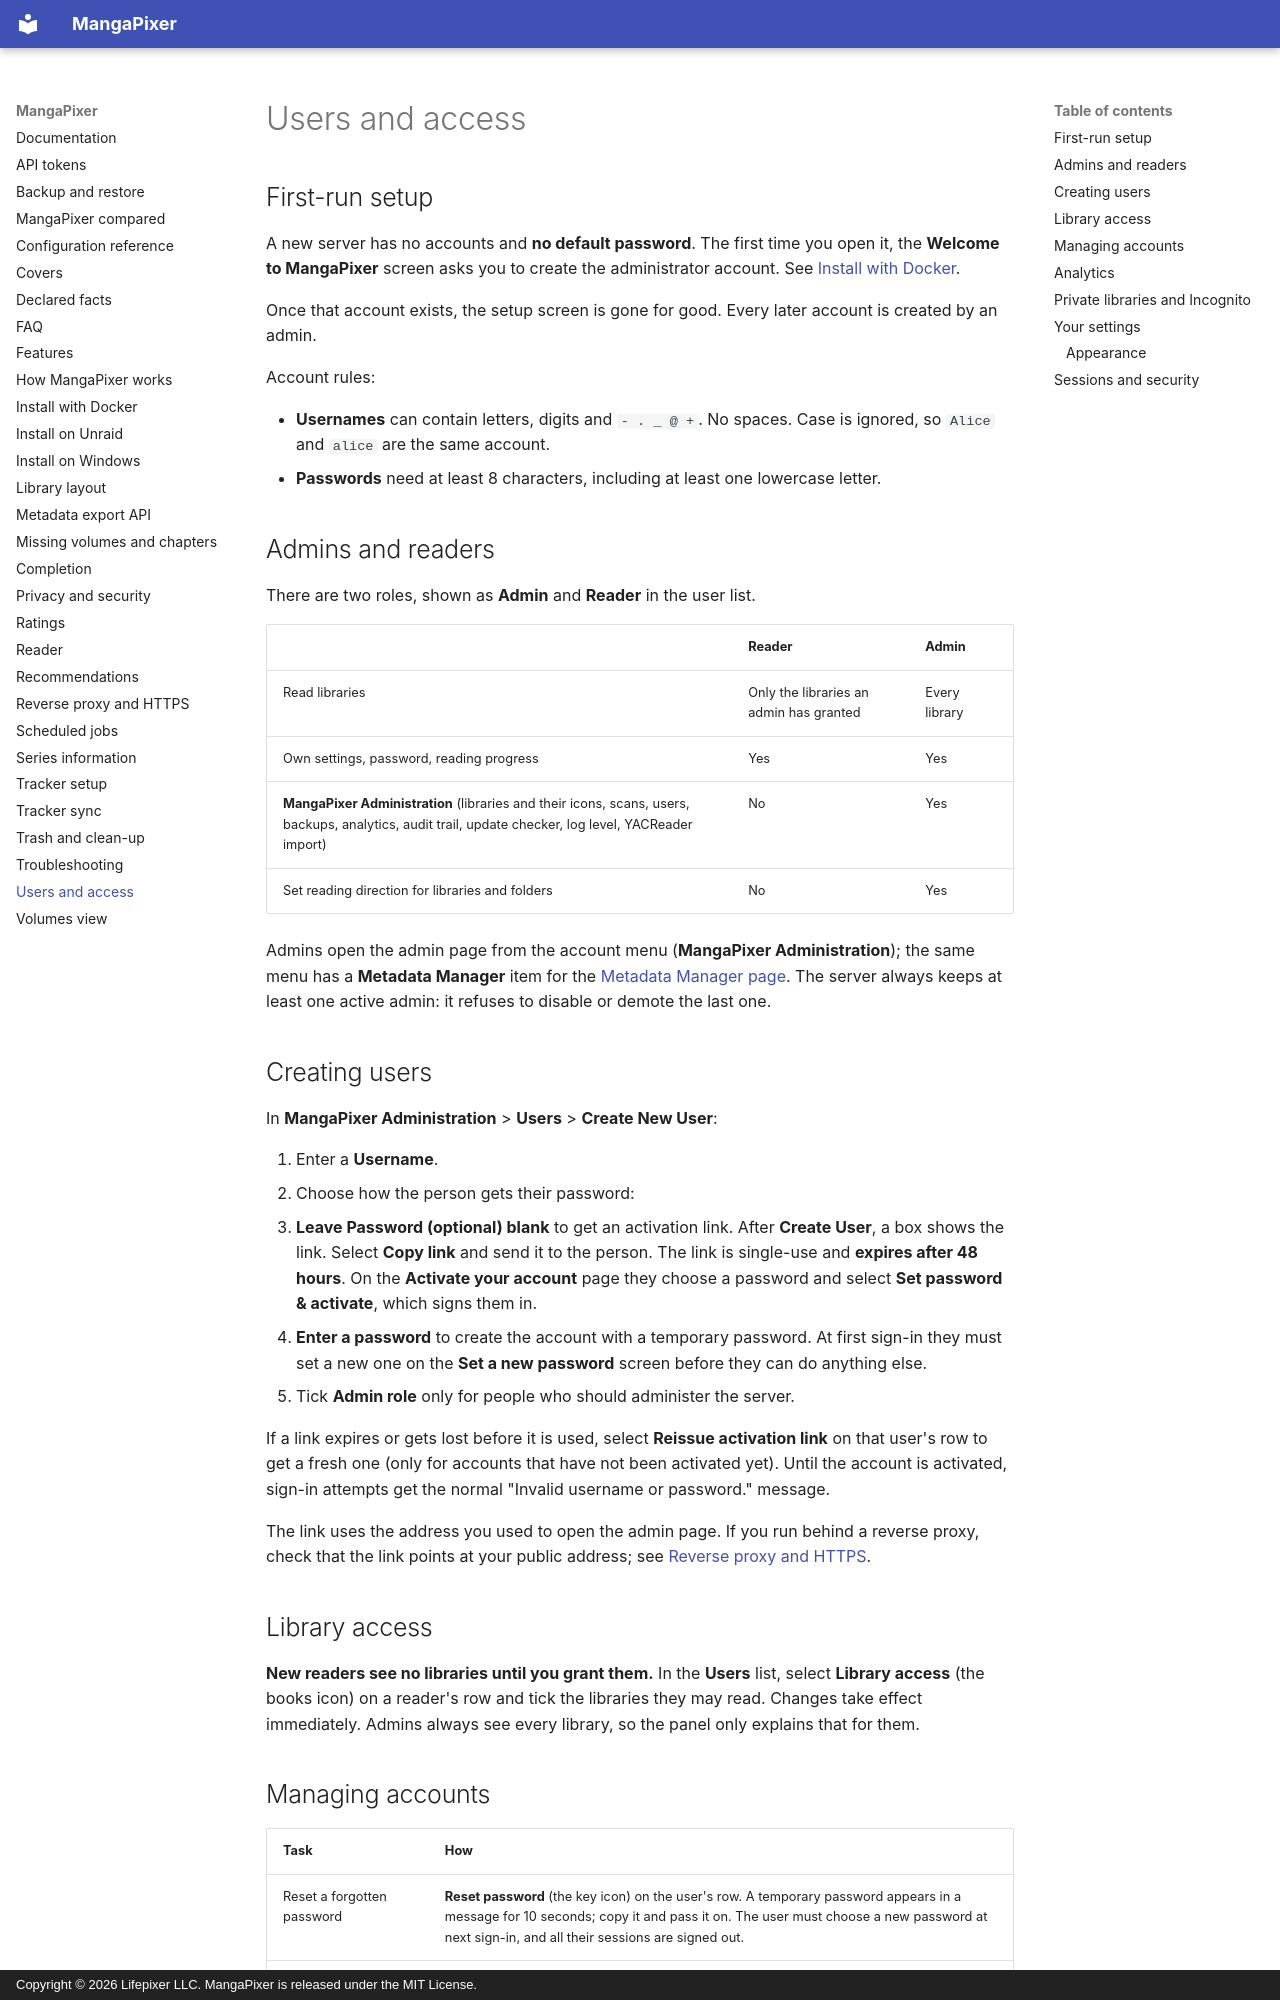

repository: dixit92/mangapixer · page: users-and-access/index.html · generator: mkdocs · copyright: Copyright © 2026 Lifepixer LLC. MangaPixer is released under the MIT License.

# Users and access

## First-run setup

A new server has no accounts and **no default password**. The first time you open it, the **Welcome to MangaPixer** screen asks you to create the administrator account. See [Install with Docker](install-docker.md#step-5-create-the-admin-account).

Once that account exists, the setup screen is gone for good. Every later account is created by an admin.

Account rules:

- **Usernames** can contain letters, digits and `- . _ @ +`. No spaces. Case is ignored, so `Alice` and `alice` are the same account.
- **Passwords** need at least 8 characters, including at least one lowercase letter.

## Admins and readers

There are two roles, shown as **Admin** and **Reader** in the user list.

| | Reader | Admin |
|---|---|---|
| Read libraries | Only the libraries an admin has granted | Every library |
| Own settings, password, reading progress | Yes | Yes |
| **MangaPixer Administration** (libraries and their icons, scans, users, backups, analytics, audit trail, update checker, log level, YACReader import) | No | Yes |
| Set reading direction for libraries and folders | No | Yes |

Admins open the admin page from the account menu (**MangaPixer Administration**); the same menu has a **Metadata Manager** item for the [Metadata Manager page](series-information.md#series-metadata-page-admins). The server always keeps at least one active admin: it refuses to disable or demote the last one.

## Creating users

In **MangaPixer Administration** > **Users** > **Create New User**:

1. Enter a **Username**.
2. Choose how the person gets their password:
   - **Leave Password (optional) blank** to get an activation link. After **Create User**, a box shows the link. Select **Copy link** and send it to the person. The link is single-use and **expires after 48 hours**. On the **Activate your account** page they choose a password and select **Set password & activate**, which signs them in.
   - **Enter a password** to create the account with a temporary password. At first sign-in they must set a new one on the **Set a new password** screen before they can do anything else.
3. Tick **Admin role** only for people who should administer the server.

If a link expires or gets lost before it is used, select **Reissue activation link** on that user's row to get a fresh one (only for accounts that have not been activated yet). Until the account is activated, sign-in attempts get the normal "Invalid username or password." message.

The link uses the address you used to open the admin page. If you run behind a reverse proxy, check that the link points at your public address; see [Reverse proxy and HTTPS](reverse-proxy-and-https.md#activation-links).

## Library access

**New readers see no libraries until you grant them.** In the **Users** list, select **Library access** (the books icon) on a reader's row and tick the libraries they may read. Changes take effect immediately. Admins always see every library, so the panel only explains that for them.
